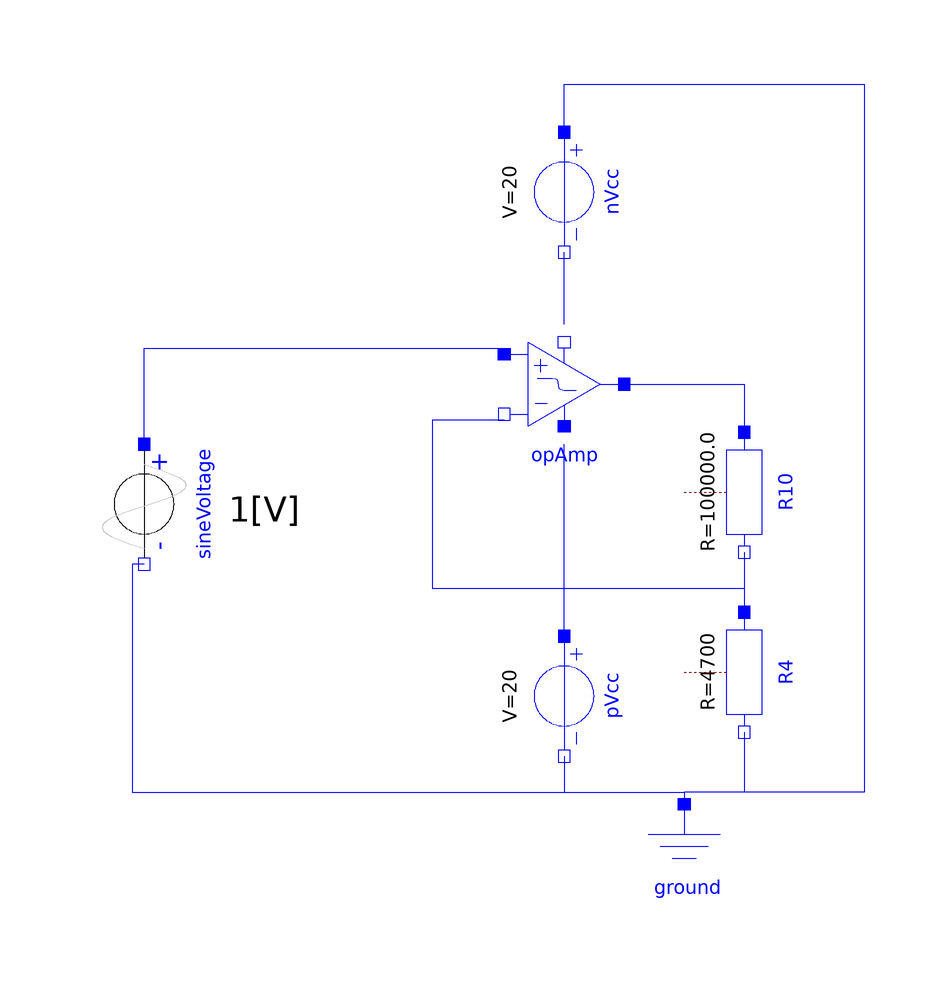

Above is the diagram view of the following Modelica model: its components placed by their Placement annotations and its connect equations drawn as lines.

model test2
  Modelica.Electrical.Analog.Basic.Resistor R4(R(displayUnit = "kOhm") = 4700) annotation(
    Placement(transformation(origin = {20, -38}, extent = {{-10, -10}, {10, 10}}, rotation = -90)));
  Modelica.Electrical.Analog.Basic.Resistor R10(R(displayUnit = "kOhm") = 1e5) annotation(
    Placement(transformation(origin = {20, -8}, extent = {{-10, -10}, {10, 10}}, rotation = -90)));
  Modelica.Electrical.Analog.Basic.OpAmp opAmp annotation(
    Placement(transformation(origin = {-10, 10}, extent = {{-10, 10}, {10, -10}}, rotation = -0)));
  Modelica.Electrical.Analog.Sources.ConstantVoltage pVcc(V = 20) annotation(
    Placement(transformation(origin = {-10, -42}, extent = {{-10, -10}, {10, 10}}, rotation = -90)));
  Modelica.Electrical.Analog.Basic.Ground ground annotation(
    Placement(transformation(origin = {10, -70}, extent = {{-10, -10}, {10, 10}})));
  Modelica.Electrical.Analog.Sources.ConstantVoltage nVcc(V = 20) annotation(
    Placement(transformation(origin = {-10, 42}, extent = {{-10, -10}, {10, 10}}, rotation = -90)));
  Modelica.Electrical.Analog.Sources.SineVoltage sineVoltage(V = 1) annotation(
    Placement(transformation(origin = {-80, -10}, extent = {{-10, -10}, {10, 10}}, rotation = -90)));
equation
  connect(R10.n, R4.p) annotation(
    Line(points = {{20, -18}, {20, -28}}, color = {0, 0, 255}));
  connect(opAmp.in_n, R4.p) annotation(
    Line(points = {{-20, 4}, {-32, 4}, {-32, -24}, {20, -24}, {20, -28}}, color = {0, 0, 255}));
  connect(opAmp.out, R10.p) annotation(
    Line(points = {{0, 10}, {20, 10}, {20, 2}}, color = {0, 0, 255}));
  connect(R4.n, ground.p) annotation(
    Line(points = {{20, -48}, {20, -58}, {10, -58}, {10, -60}}, color = {0, 0, 255}));
  connect(pVcc.n, ground.p) annotation(
    Line(points = {{-10, -52}, {-10, -58}, {10, -58}, {10, -60}}, color = {0, 0, 255}));
  connect(pVcc.p, opAmp.VMax) annotation(
    Line(points = {{-10, -32}, {-10, 0}}, color = {0, 0, 255}));
  connect(opAmp.VMin, nVcc.n) annotation(
    Line(points = {{-10, 20}, {-10, 32}}, color = {0, 0, 255}));
  connect(nVcc.p, ground.p) annotation(
    Line(points = {{-10, 52}, {-10, 60}, {40, 60}, {40, -58}, {10, -58}, {10, -60}}, color = {0, 0, 255}));
  connect(sineVoltage.p, opAmp.in_p) annotation(
    Line(points = {{-80, 0}, {-80, 16}, {-20, 16}}, color = {0, 0, 255}));
  connect(sineVoltage.n, ground.p) annotation(
    Line(points = {{-80, -20}, {-82, -20}, {-82, -58}, {10, -58}, {10, -60}}, color = {0, 0, 255}));
  annotation(
    uses(Modelica(version = "4.0.0")),
    Diagram(graphics = {Text(origin = {-60, -11}, extent = {{-6, 9}, {6, -9}}, textString = "1[V]")}));
end test2;